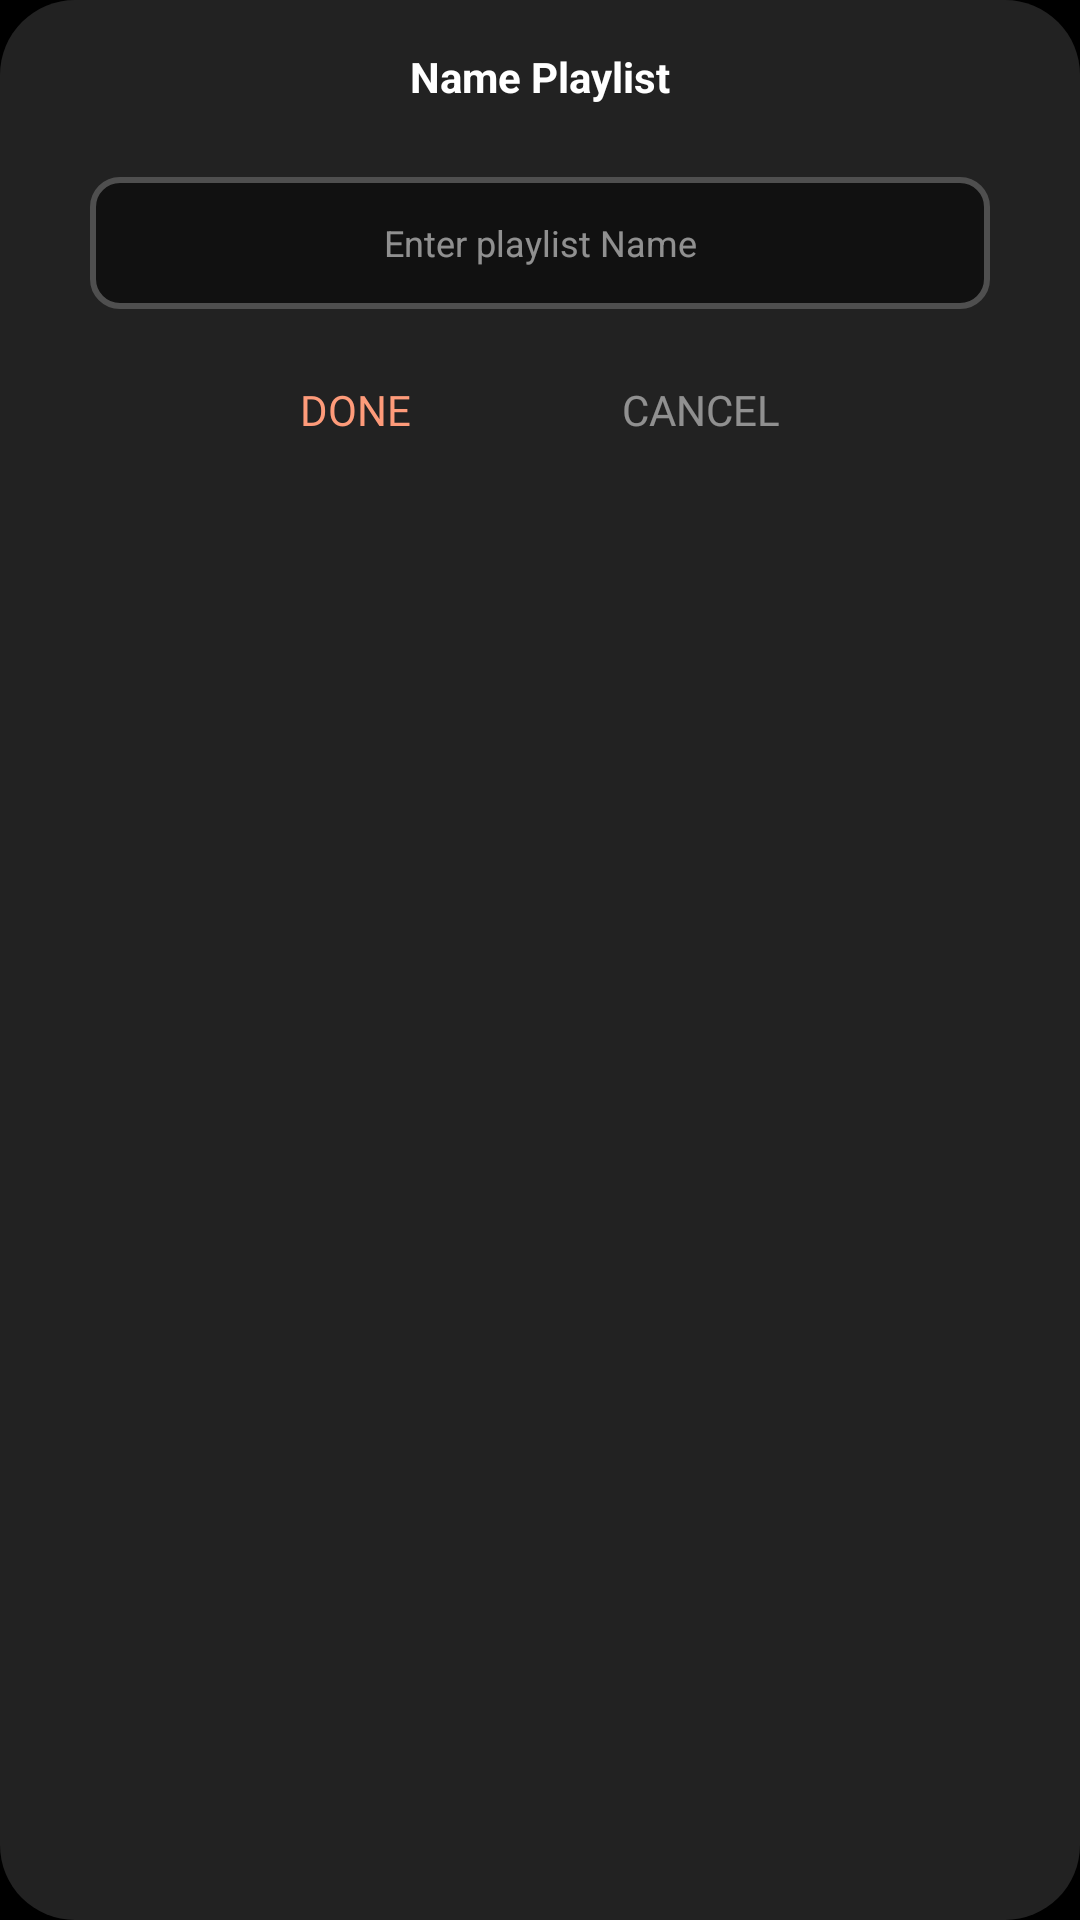

Layout XML and referenced resources for this Android screen:
<!-- AndroidManifest.xml: application theme Theme.Music_Download_MS3_TUNK -->
<!-- res/layout/rename_playlist_dialog.xml -->
<?xml version="1.0" encoding="utf-8"?>
<androidx.constraintlayout.widget.ConstraintLayout xmlns:android="http://schemas.android.com/apk/res/android"
    android:layout_width="match_parent"
    android:layout_height="172dp"
    xmlns:app="http://schemas.android.com/apk/res-auto"
    android:layout_marginBottom="80dp"
    android:background="@color/background">

    <LinearLayout
        android:id="@+id/ln1"
        android:layout_width="match_parent"
        android:layout_height="match_parent"
        android:orientation="vertical"
        android:background="@drawable/border_dialog">

        <TextView
            android:id="@+id/txt_playlist_tittle"
            android:layout_width="wrap_content"
            android:layout_height="wrap_content"
            android:text="Name Playlist"
            android:textColor="@color/white"
            android:layout_gravity="center_horizontal"
            android:layout_marginTop="16dp"
            android:textSize="14dp"
            android:textStyle="bold"/>

        <EditText
            android:id="@+id/edt_name_playlist"
            android:layout_width="match_parent"
            android:layout_height="44dp"
            android:inputType="text|textNoSuggestions"
            android:hint="Enter playlist Name"
            android:textColor="@color/white"
            android:textSize="12dp"
            android:textColorHint="@color/white"
            android:alpha="0.5"
            android:gravity="center"
            android:layout_marginStart="30dp"
            android:layout_marginEnd="30dp"
            android:layout_marginTop="24dp"
            android:layout_marginBottom="24dp"
            android:background="@drawable/border_edt"
            android:visibility="visible"
            />

        <TextView
            android:id="@+id/txt_delete_playlist"
            android:visibility="gone"
            android:layout_width="wrap_content"
            android:layout_height="wrap_content"
            android:text="Do You Want To Remove Playlist?"
            android:textColor="@color/white"
            android:layout_gravity="center_horizontal"
            android:textSize="14dp"
            android:alpha="0.7"
            android:layout_marginStart="30dp"
            android:layout_marginEnd="30dp"
            android:layout_marginTop="24dp"
            android:layout_marginBottom="24dp"
           />

        <androidx.constraintlayout.widget.ConstraintLayout
            android:layout_width="match_parent"
            android:layout_height="wrap_content"
            android:layout_marginStart="30dp"
            android:layout_marginEnd="30dp"
            android:paddingBottom="16dp"
            android:layout_gravity="center_horizontal">

            <TextView
                android:id="@+id/accept_action_btn"
                android:layout_width="wrap_content"
                android:layout_height="wrap_content"
                android:text="DONE"
                android:textColor="@color/create_playlist_btn"
                android:textSize="14dp"
                android:fontFamily="@font/inter_semibold"
                app:layout_constraintEnd_toStartOf="@id/cancel_action_btn"
                app:layout_constraintTop_toTopOf="parent"
                app:layout_constraintStart_toStartOf="parent"
               />

            <TextView
                android:id="@+id/cancel_action_btn"
                android:layout_width="wrap_content"
                android:layout_height="wrap_content"
                android:text="CANCEL"
                android:textColor="@color/white"
                android:alpha="0.5"
                android:textSize="14dp"
                android:fontFamily="@font/inter_semibold"
                app:layout_constraintStart_toEndOf="@+id/accept_action_btn"
                app:layout_constraintTop_toTopOf="parent"
                app:layout_constraintEnd_toEndOf="parent"/>



        </androidx.constraintlayout.widget.ConstraintLayout>
    </LinearLayout>




</androidx.constraintlayout.widget.ConstraintLayout>
<!-- resources referenced by this layout -->
<resources>
  <color name="background">#000</color>
  <color name="create_playlist_btn">#FE9B7A</color>
  <color name="white">#FFFFFFFF</color>
  <!-- drawable border_dialog (drawable) -->
  <?xml version="1.0" encoding="utf-8"?>
  <shape xmlns:android="http://schemas.android.com/apk/res/android">
      <solid android:color="#222222"/>
      <corners android:radius="25dp"/>
      <padding android:left="0dp" android:top="0dp" android:right="0dp" android:bottom="0dp" />
  </shape>
  <!-- drawable border_edt (drawable) -->
  <?xml version="1.0" encoding="utf-8"?>
  <shape xmlns:android="http://schemas.android.com/apk/res/android">
      <solid android:color="@color/background"/>
      <stroke android:width="2dp"  android:color="@color/gray"/>
      <corners android:radius="9dp"/>
      <padding android:left="0dp" android:top="0dp" android:right="0dp" android:bottom="0dp" />
  </shape>
  <style name="Theme.Music_Download_MS3_TUNK" parent="Theme.MaterialComponents.DayNight.NoActionBar">
          
          <item name="colorPrimary">@color/purple_500</item>
          <item name="colorPrimaryVariant">@color/purple_700</item>
          <item name="colorOnPrimary">@color/white</item>
          
          <item name="colorSecondary">@color/teal_200</item>
          <item name="colorSecondaryVariant">@color/teal_700</item>
          <item name="colorOnSecondary">@color/black</item>
          
          <item name="android:statusBarColor" tools:targetApi="l">?attr/colorPrimaryVariant</item>
          
      </style>
  <color name="gray">#7D7D7D</color>
  <color name="purple_500">#FF6200EE</color>
  <color name="purple_700">#FF3700B3</color>
  <color name="teal_200">#FF03DAC5</color>
  <color name="teal_700">#FF018786</color>
  <color name="black">#FF000000</color>
</resources>
